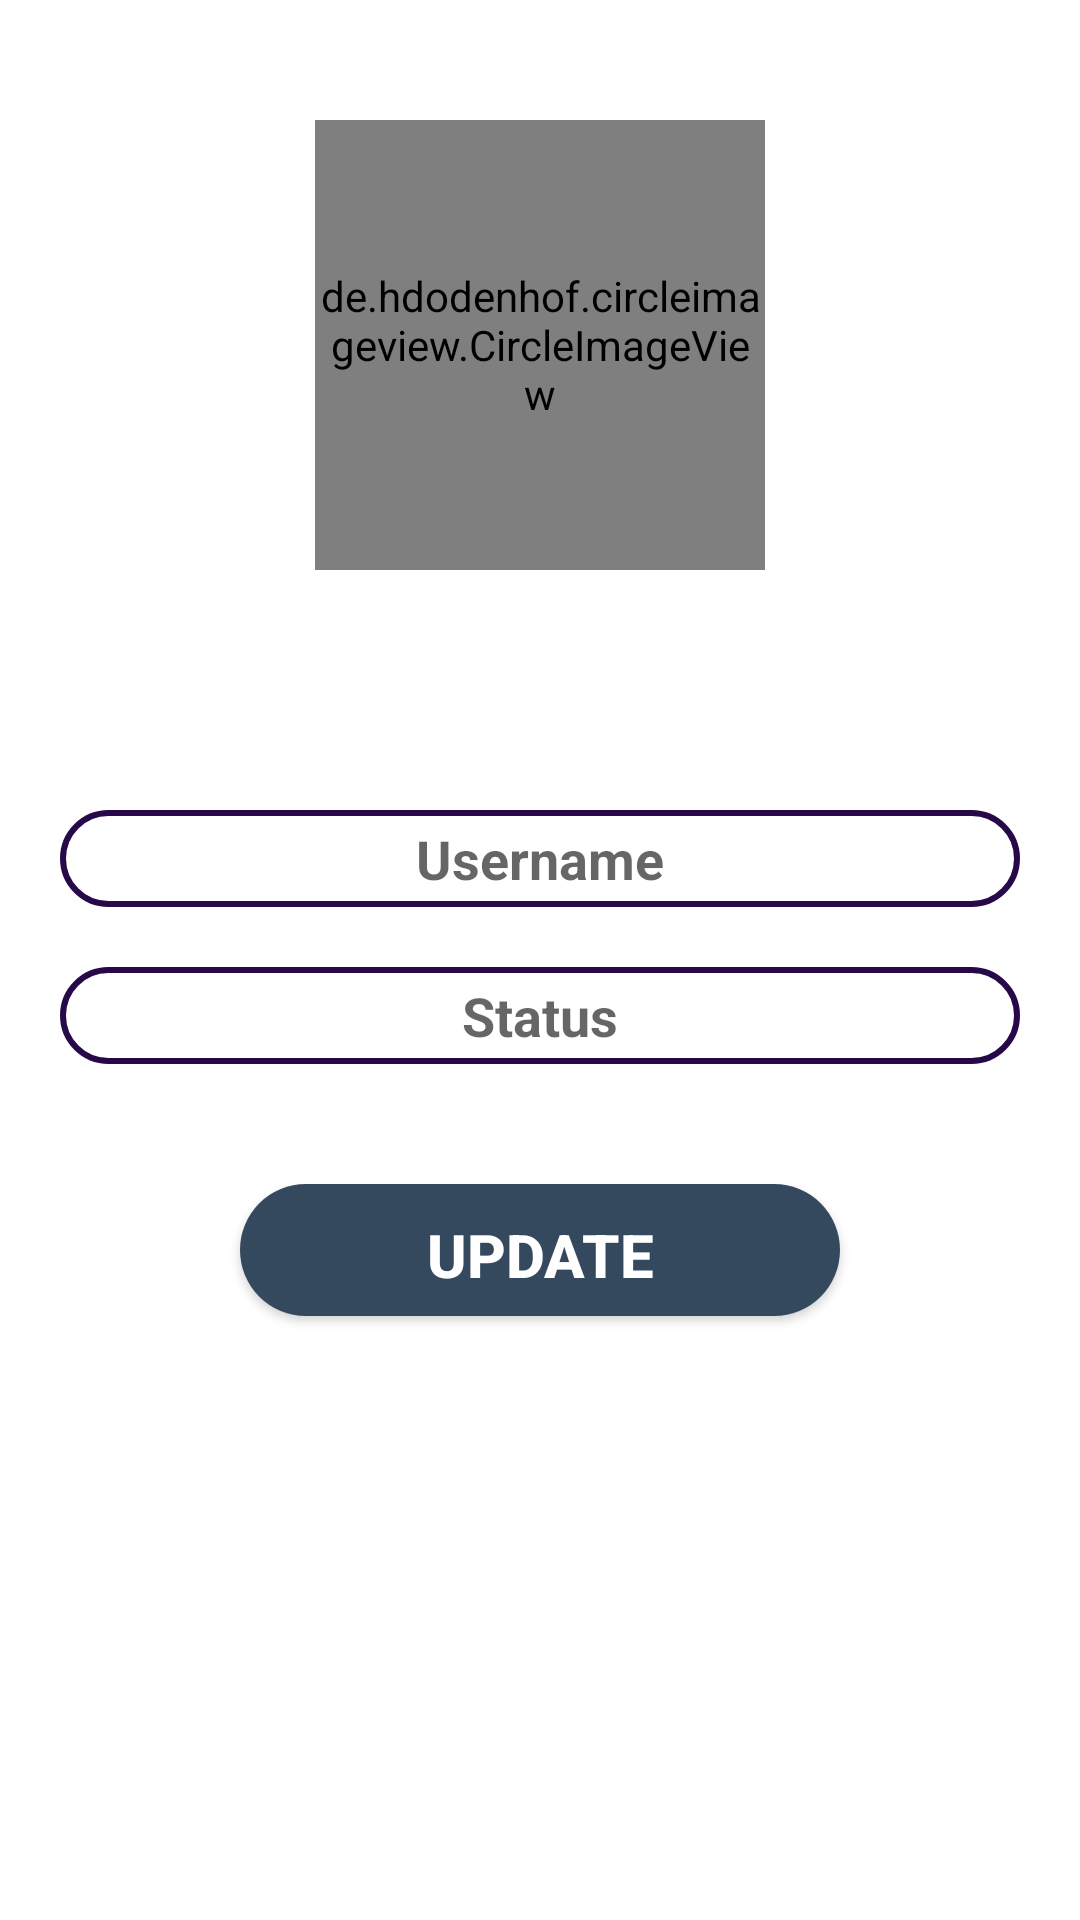

The Android layout XML behind this screen, and the referenced resources:
<!-- AndroidManifest.xml: application theme AppTheme -->
<!-- res/layout/activity_settings.xml -->
<?xml version="1.0" encoding="utf-8"?>
<RelativeLayout xmlns:android="http://schemas.android.com/apk/res/android"
    xmlns:app="http://schemas.android.com/apk/res-auto"
    xmlns:tools="http://schemas.android.com/tools"
    android:layout_width="match_parent"
    android:layout_height="match_parent"
    tools:context=".SettingsActivity">

    <de.hdodenhof.circleimageview.CircleImageView
        android:id="@+id/set_profile_image"
        android:layout_width="150dp"
        android:layout_height="150dp"
        android:src="@drawable/profile_image"
        android:layout_alignParentTop="true"
        android:layout_centerHorizontal="true"
        android:layout_marginTop="40dp"
        app:civ_border_width="4dp"
        app:civ_border_color="@color/colorPrimaryDark"/>
    
    <EditText
        android:id="@+id/set_user_name"
        android:layout_width="match_parent"
        android:layout_height="wrap_content"
        android:layout_below="@+id/set_profile_image"
        android:inputType="textMultiLine"
        android:hint="Username"
        android:textAlignment="center"
        android:drawableStart="@drawable/edit_profile"
        android:textColor="@color/colorPrimaryDark"
        android:textStyle="bold"
        android:background="@drawable/inputs"
        android:layout_marginStart="20dp"
        android:layout_marginEnd="20dp"
        android:padding="4dp"
        android:layout_marginTop="80dp"
        />

    <EditText
        android:id="@+id/set_profile_status"
        android:layout_width="match_parent"
        android:layout_height="wrap_content"
        android:layout_below="@+id/set_user_name"
        android:inputType="textMultiLine"
        android:hint="Status"
        android:textAlignment="center"
        android:drawableStart="@drawable/edit_status"
        android:textColor="@color/colorPrimaryDark"
        android:textStyle="bold"
        android:background="@drawable/inputs"
        android:layout_marginStart="20dp"
        android:layout_marginEnd="20dp"
        android:padding="4dp"
        android:layout_marginTop="20dp"
        />

    <Button
        android:id="@+id/update_settings_button"
        android:layout_width="200dp"
        android:layout_height="44dp"
        android:layout_below="@+id/set_profile_status"
        android:layout_centerInParent="true"

        android:layout_marginTop="40dp"

        android:background="@drawable/buttons"
        android:padding="10dp"
        android:text="Update"
        android:textAlignment="center"
        android:textColor="@android:color/background_light"
        android:textSize="20sp"
        android:textStyle="bold" />

</RelativeLayout>
<!-- resources referenced by this layout -->
<resources>
  <color name="colorPrimaryDark">#4C516D</color>
  <!-- drawable buttons (drawable) -->
  <?xml version="1.0" encoding="utf-8"?>
  <shape xmlns:android="http://schemas.android.com/apk/res/android">
  
      <solid
          android:color="@color/colorPrimary"
          ></solid>
      <corners
          android:radius="100dp"
          ></corners>
  
  </shape>
  <!-- drawable inputs (drawable) -->
  <?xml version="1.0" encoding="utf-8"?>
  <shape xmlns:android="http://schemas.android.com/apk/res/android">
  
      <stroke
          android:color="#270949"
          android:width="2dp"
          ></stroke>
      <corners
          android:radius="50dp">
  
      </corners>
  
  </shape>
  <color name="colorPrimary">#34495e</color>
</resources>
